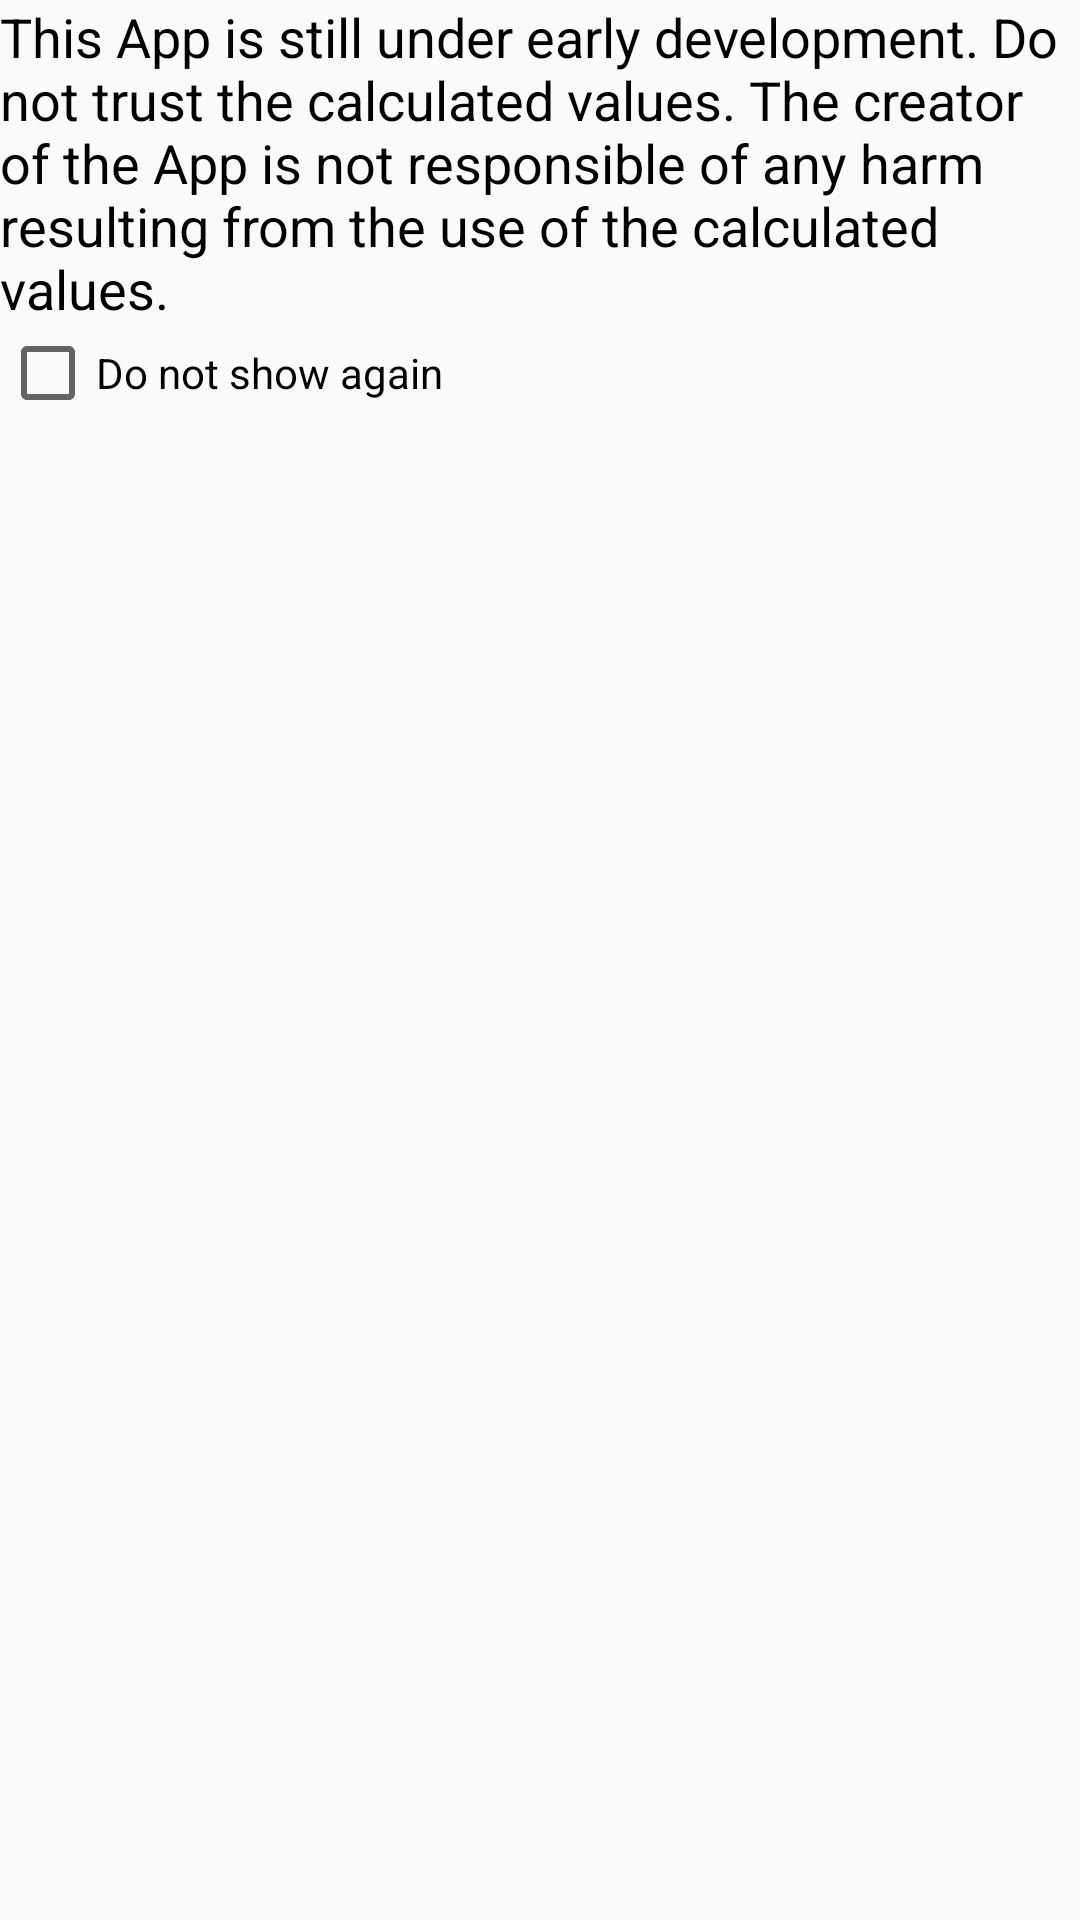

Layout XML and referenced resources for this Android screen:
<!-- AndroidManifest.xml: application theme AppTheme -->
<!-- res/layout/layout_initial_warning.xml -->
<?xml version="1.0" encoding="utf-8"?>
<LinearLayout xmlns:android="http://schemas.android.com/apk/res/android"
    android:orientation="vertical"
    android:layout_gravity="center"
    android:layout_width="match_parent" android:layout_height="match_parent">

    <TextView
        android:layout_width="wrap_content"
        android:layout_height="wrap_content"
        android:textAppearance="?android:attr/textAppearanceMedium"
        android:text="@string/main_activity__initial_warning_text"
        android:id="@+id/textView2"
        android:textColor="#ff000000" />

    <CheckBox
        android:layout_width="wrap_content"
        android:layout_height="wrap_content"
        android:id="@+id/doNotShowAgainCheckbox"
        android:checked="false"
        android:text="@string/do_not_show_again" />
</LinearLayout>
<!-- resources referenced by this layout -->
<resources>
  <string name="do_not_show_again">Do not show again</string>
  <string name="main_activity__initial_warning_text">This App is still under early development. Do not trust the calculated values. The creator of the App is not responsible of any harm resulting from the use of the calculated values.</string>
  <style name="AppTheme" parent="Theme.AppCompat.Light.DarkActionBar">
          
      </style>
</resources>
